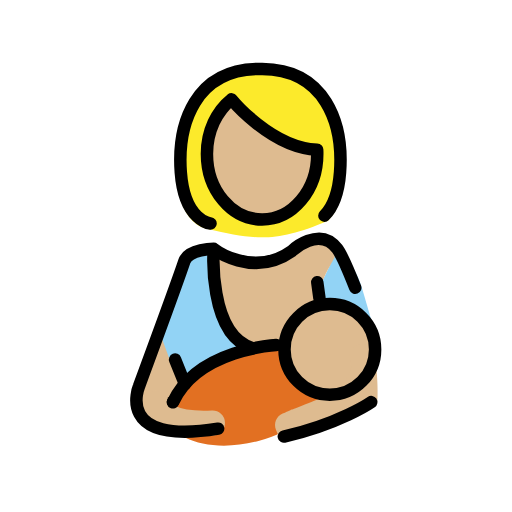
t = 0.00 s
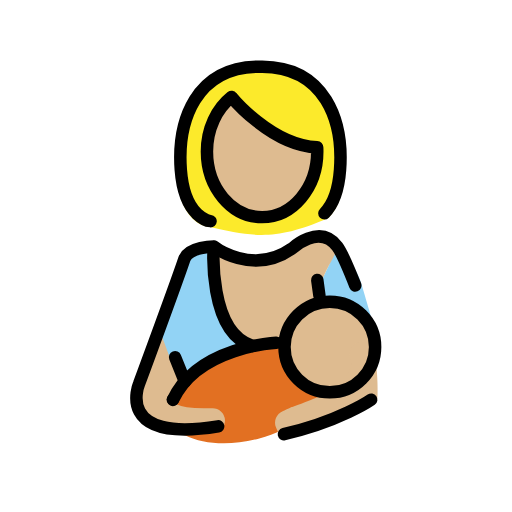
t = 0.48 s
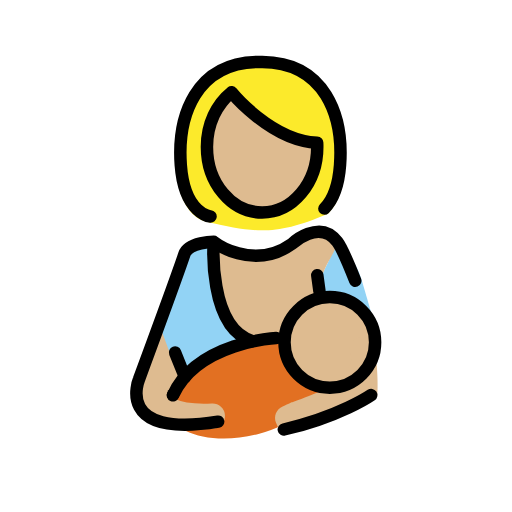
t = 1.43 s
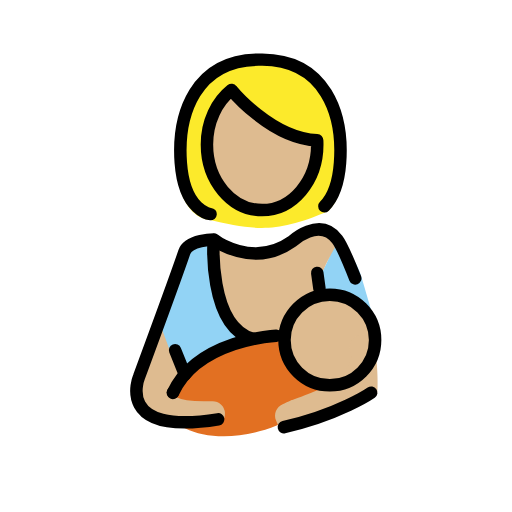
t = 1.90 s
t = 2.38 s: frame unchanged from t = 1.43 s, image omitted
t = 3.33 s: frame unchanged from t = 0.48 s, image omitted

The animated SVG that drew these frames (rendered in a browser with its animation timeline set to each time). Animation: 1 SMIL element (animateTransform=1); one cycle of 3.80 s, repeats indefinitely.

<?xml version='1.0' encoding='utf-8'?>
<svg xmlns="http://www.w3.org/2000/svg" id="emoji" viewBox="-5 -5 82 82" version="1.1" width="200" height="200" role="img">
  <title>OpenMoji: breast-feeding: medium-light skin tone</title><g><g id="color">
    <path fill="#92D3F5" d="M35.0359,50.9573c-3.3514,0.6469-6.5323,2.0356-9.4541,4.5483c-3.542-1.1069-5.5639-2.594-4.8048-7.7038 c0.4237-2.8517,2.3245-8.1187,3.8385-11.9767l4.5164-1.1455C28.7706,42.8019,30.3749,48.6487,35.0359,50.9573z" />
    <path fill="#92D3F5" d="M54.7363,47.1351c0,0-1.4193-4.8441-1.8906-6.4043c-0.4712-1.5602-1.641-3.9508-4.1093-5.8043h0.1166 c-1.0415,2.842-2.2128,5.288-3.5408,7.2562" />
    <path fill="#E27022" d="M40.6536,50.4989c-2.3394-0.2048-5.0554,0.0429-7.8517,0.8091 c-7.2305,1.9814-12.2576,6.6797-11.2281,10.494c1.029,3.8141,7.7252,5.7661,14.9563,3.7847 c5.1971-1.4242,9.2563-4.4929,10.7457-7.5227C42.1073,57.0539,40.1605,54.3988,40.6536,50.4989z" />
  </g>
  <g id="hair">
    <path fill="#fcea2b" d="M37.0112,5.5444H36.403c-10.662,0.072-13.8137,9.1852-13.2013,17.5008 c0.6118,8.3156,5.0449,8.6202,5.0449,8.6202c7.1856,1.5858,10.6109,2.4438,19.3463-1.3634 c1.1555-1.1618,2.3231-3.2142,2.6202-7.2568C50.8255,14.7296,47.6737,5.6164,37.0112,5.5444z" />
  </g>
  <g id="skin">
    <path fill="#debb90" d="M20.6455,48.4473c-1.6956,4.6389-3.6227,8.4184-3.6227,8.4184c-0.5984,2.7267-0.2715,5.1299,2.8906,6.5416 l3.9165-6.3524" />
    <path fill="#debb90" d="M34.6757,50.7674l5.9779-0.2685l1.3003,5.0409c1.3312,1.6315,3.3555,2.6745,5.625,2.6745 c4.0083,0,7.2574-3.249,7.2574-7.2571c0-0.9559-0.1895-1.8664-0.5259-2.7022l0.0006-0.0003c0,0-0.5267-1.5108-1.273-3.5306 c-0.2551-0.6903-6.1736-0.9213-6.4677-1.6905c-1.1971-3.1305,3.0216-7.1018,2.2068-8.1807 c-2.857-3.7827-7.2266,0.3118-7.2266,0.3118c-6.3461,4.5039-12.5558-0.3118-12.5558-0.3118 C27.8384,46.3277,34.6757,50.7674,34.6757,50.7674z" />
    <path fill="#debb90" d="M41.5754,65.0199c-0.2884,0.0285-1.2082-0.1543-2.044-0.4062c0,0,0,0-0.3232-0.7627 c-0.4307-1.0176,0.0449-2.1914,1.0615-2.6221c2.2149-0.9375,0.5252-0.3051,2.3885-0.9818c3.3086-1.2032,5.22-2.1762,5.22-2.1762 c1.4705-0.7485,2.9947-2.6722,3.3871-4.2748c0,0,0.0218-0.0891-0.2301-1.3479c-0.2168-1.083,0.4853-2.1367,1.5683-2.3535 c1.0889-0.2168,2.1367,0.4864,2.3535,1.5684c0.5124,2.5592,0.6346,6.8012,0.452,7.8839c-0.0231,0.1369-0.1635,0.3128-0.2044,0.3443 c-2.4975,1.9276-7.4647,3.5946-11.1802,4.9446c-1.9053,0.6923-0.076-0.8209-2.1941,0.0766 C41.5754,65.0199,41.5754,65.0199,41.5754,65.0199z" />
    <path fill="#debb90" d="M45.7841,18.9705c-7.3556-0.2979-13.7002-8.0627-13.7002-8.0627l-0.001-0.0013 c-2.3749,1.8821-3.9396,5.0951-3.9396,8.7426c0,5.799,3.9552,10.5001,8.834,10.5001c4.879,0,8.8341-4.7011,8.8341-10.5001 c0-0.2281-0.0062-0.4546-0.0182-0.6791" />
    <path fill="#debb90" stroke="#debb90" stroke-linecap="round" stroke-linejoin="round" stroke-miterlimit="10" stroke-width="4" d="M19.9134,59.5894c0.4496,0.2901,0.6421,3.5438,9.12,3.1549" />
  </g>
  <g id="skin-shadow" />
  <g id="line">
    <path fill="none" stroke="#000000" stroke-linecap="round" stroke-linejoin="round" stroke-miterlimit="10" stroke-width="2" d="M39.2503,50.2592c0,0-12.5801,0.5886-16.5557,9.17" />
    <path fill="none" stroke="#000000" stroke-linecap="round" stroke-linejoin="round" stroke-miterlimit="10" stroke-width="2" d="M29.236,34.9309c0,0-0.9656,13.6674,6.1998,15.8365" />
    <line x1="24.6157" x2="23.0442" y1="56.4971" y2="52.5891" fill="none" stroke="#000000" stroke-linecap="round" stroke-linejoin="round" stroke-miterlimit="10" stroke-width="2" />
    <line x1="46.1611" x2="45.8114" y1="42.7398" y2="40.2032" fill="none" stroke="#000000" stroke-linecap="round" stroke-linejoin="round" stroke-miterlimit="10" stroke-width="2" />
    <path fill="none" stroke="#000000" stroke-linecap="round" stroke-linejoin="round" stroke-miterlimit="10" stroke-width="2" d="M45.7841,18.9705c-7.3556-0.2979-13.7002-8.0627-13.7002-8.0627l-0.001-0.0013c-2.3749,1.8821-3.9396,5.0951-3.9396,8.7426 c0,5.799,3.9552,10.5001,8.834,10.5001c4.879,0,8.8341-4.7011,8.8341-10.5001c0-0.2281-0.0062-0.4546-0.0182-0.6791" />
    <path fill="none" stroke="#000000" stroke-linecap="round" stroke-linejoin="round" stroke-miterlimit="10" stroke-width="2" d="M46.9541,29.5361c1.0908-1.0969,2.2245-3.1449,2.5054-6.9619C50.0374,14.7226,47.0619,6.118,36.9944,6.05h-0.5742 c-10.0674,0.068-13.043,8.6726-12.4651,16.5242s4.7639,8.218,4.7639,8.218" />
    <path fill="none" stroke="#000000" stroke-linecap="round" stroke-linejoin="round" stroke-miterlimit="10" stroke-width="2" d="M29.9357,63.652c-16.6632,2.7202-12.6715-6.7863-12.6715-6.7863s5.9595-16.1513,7.2632-20.0109 c0.6696-1.9827,4.7086-2.0019,4.7086-2.0019s6.2092,4.8158,12.5558,0.3118c0,0,4.3693-4.0945,7.2262-0.3118 c0.6918,0.916,1.8192,3.5429,2.8765,6.231" />
    <circle cx="47.8204" cy="50.9573" r="7.257" fill="none" stroke="#000000" stroke-linecap="round" stroke-linejoin="round" stroke-miterlimit="10" stroke-width="2" />
    <path fill="none" stroke="#000000" stroke-linecap="round" stroke-linejoin="round" stroke-miterlimit="10" stroke-width="2" d="M40.4658,64.9149c8.909-2.032,13.9866-5.5255,13.9866-5.5255" />
    <circle cx="22.7132" cy="59.3311" r="1" />
  </g>
<animateTransform attributeName="transform" type="translate" values="0 0;0 -1.5;0 0" dur="3.8s" repeatCount="indefinite" /></g></svg>
